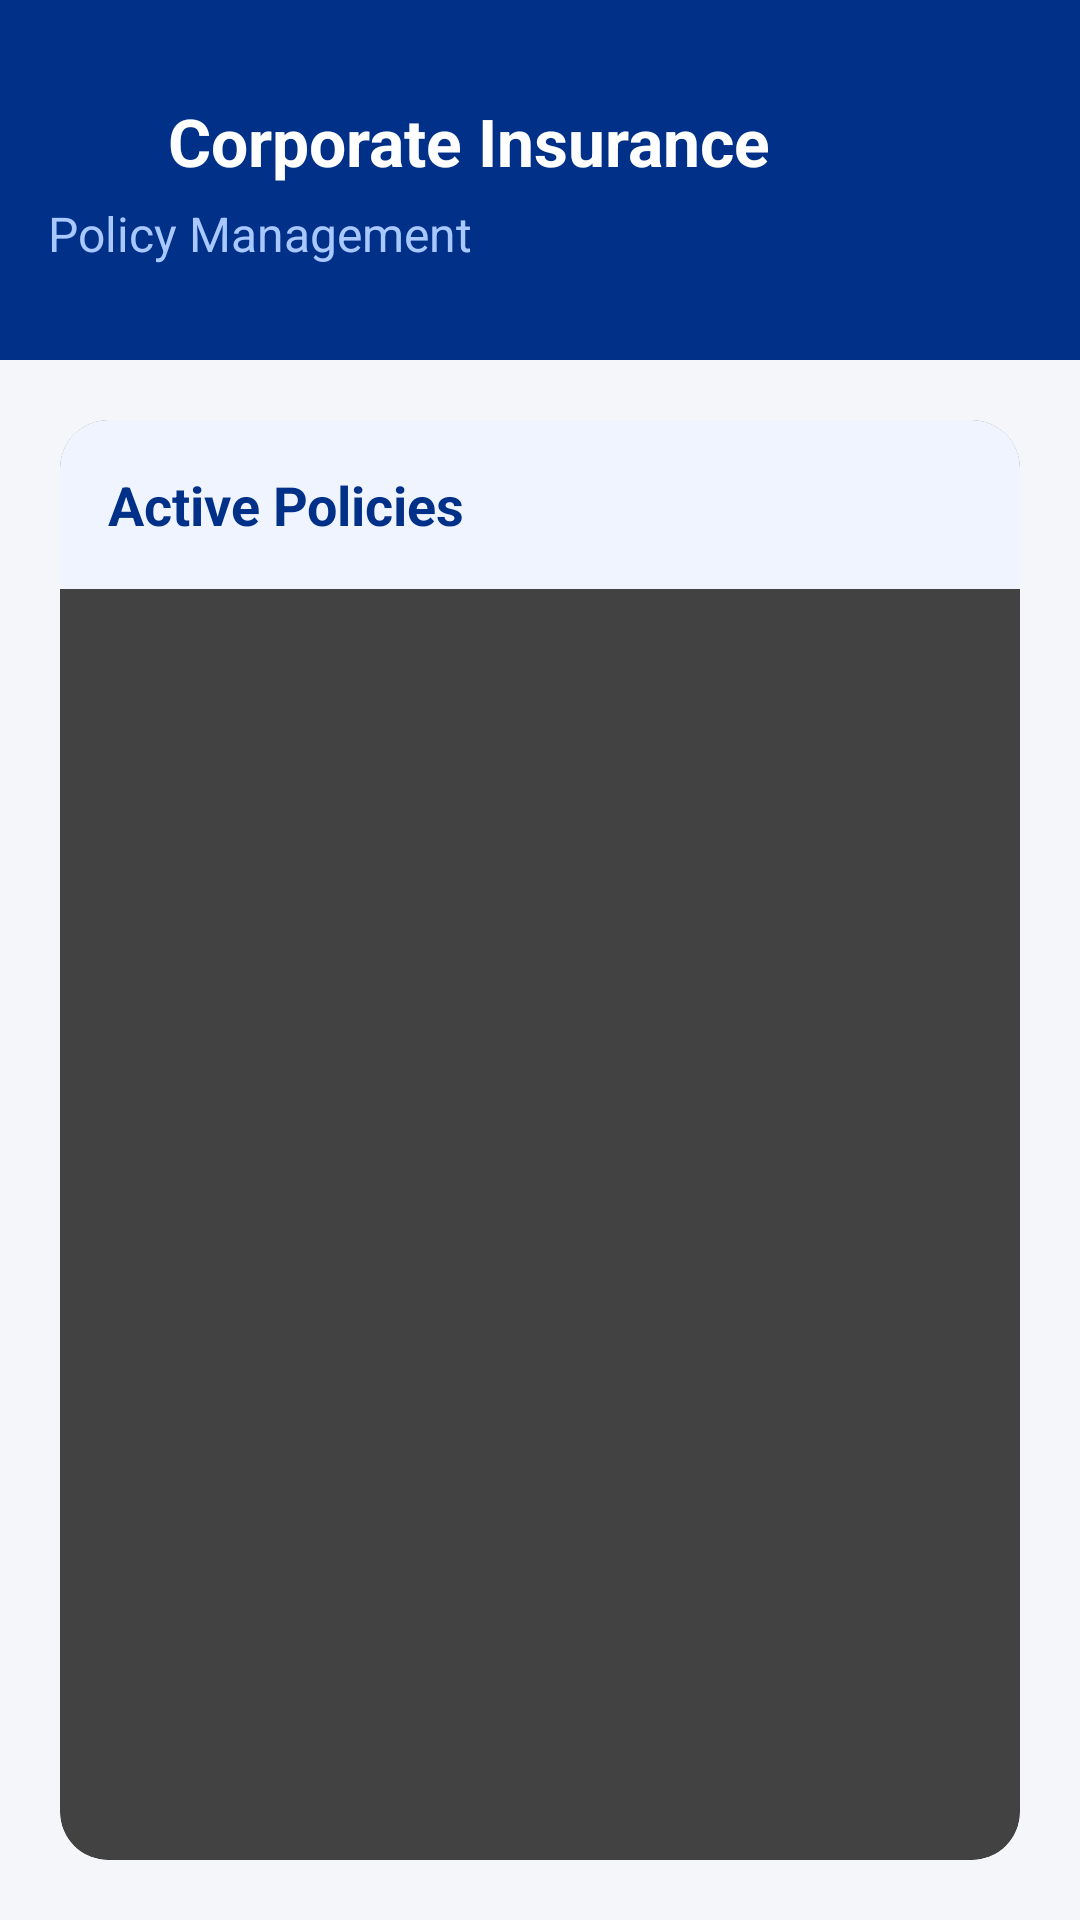

Android layout source for this screen:
<!-- AndroidManifest.xml: application theme Theme.ExamenI -->
<!-- res/layout/activity_main_ens.xml -->
<?xml version="1.0" encoding="utf-8"?>
<LinearLayout xmlns:android="http://schemas.android.com/apk/res/android"
    xmlns:app="http://schemas.android.com/apk/res-auto"
    android:layout_width="match_parent"
    android:layout_height="match_parent"
    android:orientation="vertical"
    android:background="#F4F6FA">

    <LinearLayout
        android:layout_width="match_parent"
        android:layout_height="120dp"
        android:background="#003087"
        android:orientation="vertical"
        android:gravity="center_vertical"
        android:paddingStart="16dp"
        android:paddingEnd="16dp">

        <LinearLayout
            android:layout_width="match_parent"
            android:layout_height="wrap_content"
            android:orientation="horizontal"
            android:gravity="center_vertical">

            <ImageView
                android:id="@+id/btnBackMain_ens"
                android:layout_width="32dp"
                android:layout_height="32dp"
                android:padding="6dp"
                android:src="@drawable/ic_baseline_arrow_back_24"
                app:tint="#FFFFFF" />

            <TextView
                android:id="@+id/tvHeaderTitle_ens"
                android:layout_width="wrap_content"
                android:layout_height="wrap_content"
                android:layout_marginStart="8dp"
                android:text="@string/main_title_ens"
                android:textColor="#FFFFFF"
                android:textSize="22sp"
                android:textStyle="bold" />
        </LinearLayout>

        <TextView
            android:id="@+id/tvHeaderSubtitle_ens"
            android:layout_width="wrap_content"
            android:layout_height="wrap_content"
            android:text="@string/main_subtitle_ens"
            android:textColor="#A8C8FF"
            android:textSize="16sp"
            android:layout_marginTop="4dp" />
    </LinearLayout>

    <FrameLayout
        android:layout_width="match_parent"
        android:layout_height="match_parent"
        android:padding="20dp">

        <androidx.cardview.widget.CardView
            android:layout_width="match_parent"
            android:layout_height="match_parent"
            app:cardCornerRadius="16dp"
            app:cardElevation="10dp">

            <LinearLayout
                android:layout_width="match_parent"
                android:layout_height="match_parent"
                android:orientation="vertical">

                <TextView
                    android:layout_width="match_parent"
                    android:layout_height="wrap_content"
                    android:background="#F0F4FF"
                    android:padding="16dp"
                    android:text="@string/active_policies_ens"
                    android:textColor="#003087"
                    android:textSize="18sp"
                    android:textStyle="bold" />

                <ListView
                    android:id="@+id/listViewPolicies_ens"
                    android:layout_width="match_parent"
                    android:layout_height="match_parent"
                    android:divider="#E0E0E0"
                    android:dividerHeight="1dp"
                    android:padding="12dp" />

                <TextView
                    android:id="@+id/tvEmpty_ens"
                    android:layout_width="match_parent"
                    android:layout_height="match_parent"
                    android:gravity="center"
                    android:padding="40dp"
                    android:text="@string/empty_policy_list_ens"
                    android:textColor="#777777"
                    android:textSize="16sp"
                    android:visibility="gone" />
            </LinearLayout>
        </androidx.cardview.widget.CardView>

        <com.google.android.material.floatingactionbutton.FloatingActionButton
            android:id="@+id/fabAdd_ens"
            android:layout_width="wrap_content"
            android:layout_height="wrap_content"
            android:layout_gravity="bottom|end"
            android:layout_margin="16dp"
            android:backgroundTint="#003087"
            app:elevation="10dp"
            app:srcCompat="@android:drawable/ic_input_add"
            app:tint="#FFFFFF" />

    </FrameLayout>

</LinearLayout>
<!-- resources referenced by this layout -->
<resources>
  <string name="active_policies_ens">Active Policies</string>
  <string name="empty_policy_list_ens">No insurance policies registered\n\nTap the + button to add one</string>
  <string name="main_subtitle_ens">Policy Management</string>
  <string name="main_title_ens">Corporate Insurance</string>
</resources>
